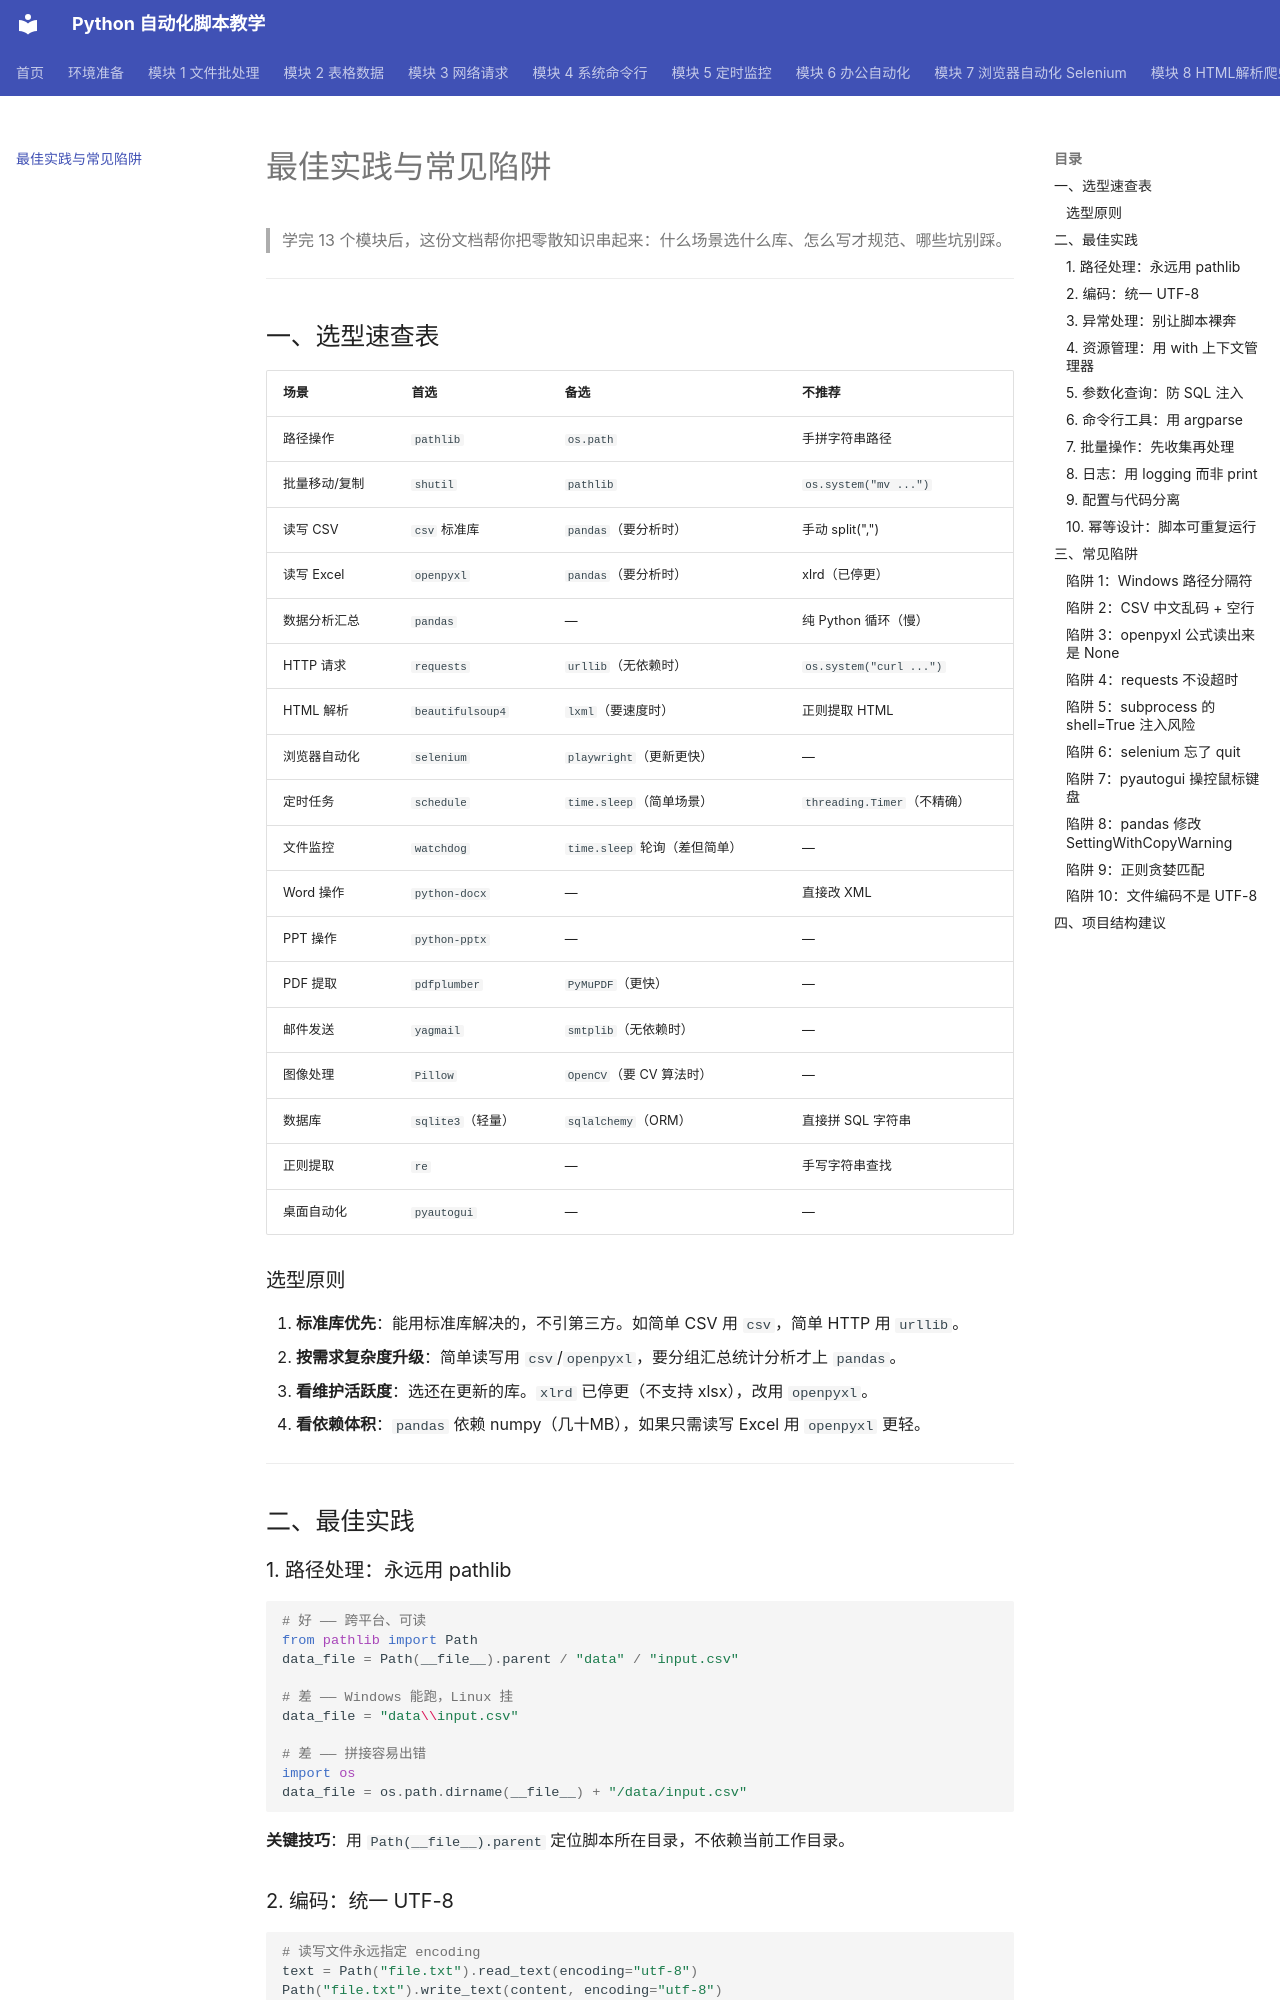

repository: wanglh39/python-automation-lessons · page: 最佳实践与常见陷阱/index.html · generator: mkdocs

# 最佳实践与常见陷阱

> 学完 13 个模块后，这份文档帮你把零散知识串起来：什么场景选什么库、怎么写才规范、哪些坑别踩。

---

## 一、选型速查表

| 场景 | 首选 | 备选 | 不推荐 |
|---|---|---|---|
| 路径操作 | `pathlib` | `os.path` | 手拼字符串路径 |
| 批量移动/复制 | `shutil` | `pathlib` | `os.system("mv ...")` |
| 读写 CSV | `csv` 标准库 | `pandas`（要分析时） | 手动 split(",") |
| 读写 Excel | `openpyxl` | `pandas`（要分析时） | xlrd（已停更） |
| 数据分析汇总 | `pandas` | — | 纯 Python 循环（慢） |
| HTTP 请求 | `requests` | `urllib`（无依赖时） | `os.system("curl ...")` |
| HTML 解析 | `beautifulsoup4` | `lxml`（要速度时） | 正则提取 HTML |
| 浏览器自动化 | `selenium` | `playwright`（更新更快） | — |
| 定时任务 | `schedule` | `time.sleep`（简单场景） | `threading.Timer`（不精确） |
| 文件监控 | `watchdog` | `time.sleep` 轮询（差但简单） | — |
| Word 操作 | `python-docx` | — | 直接改 XML |
| PPT 操作 | `python-pptx` | — | — |
| PDF 提取 | `pdfplumber` | `PyMuPDF`（更快） | — |
| 邮件发送 | `yagmail` | `smtplib`（无依赖时） | — |
| 图像处理 | `Pillow` | `OpenCV`（要 CV 算法时） | — |
| 数据库 | `sqlite3`（轻量） | `sqlalchemy`（ORM） | 直接拼 SQL 字符串 |
| 正则提取 | `re` | — | 手写字符串查找 |
| 桌面自动化 | `pyautogui` | — | — |

### 选型原则

1. **标准库优先**：能用标准库解决的，不引第三方。如简单 CSV 用 `csv`，简单 HTTP 用 `urllib`。
2. **按需求复杂度升级**：简单读写用 `csv`/`openpyxl`，要分组汇总统计分析才上 `pandas`。
3. **看维护活跃度**：选还在更新的库。`xlrd` 已停更（不支持 xlsx），改用 `openpyxl`。
4. **看依赖体积**：`pandas` 依赖 numpy（几十MB），如果只需读写 Excel 用 `openpyxl` 更轻。

---

## 二、最佳实践

### 1. 路径处理：永远用 pathlib

```python
# 好 —— 跨平台、可读
from pathlib import Path
data_file = Path(__file__).parent / "data" / "input.csv"

# 差 —— Windows 能跑，Linux 挂
data_file = "data\\input.csv"

# 差 —— 拼接容易出错
import os
data_file = os.path.dirname(__file__) + "/data/input.csv"
```

**关键技巧**：用 `Path(__file__).parent` 定位脚本所在目录，不依赖当前工作目录。
